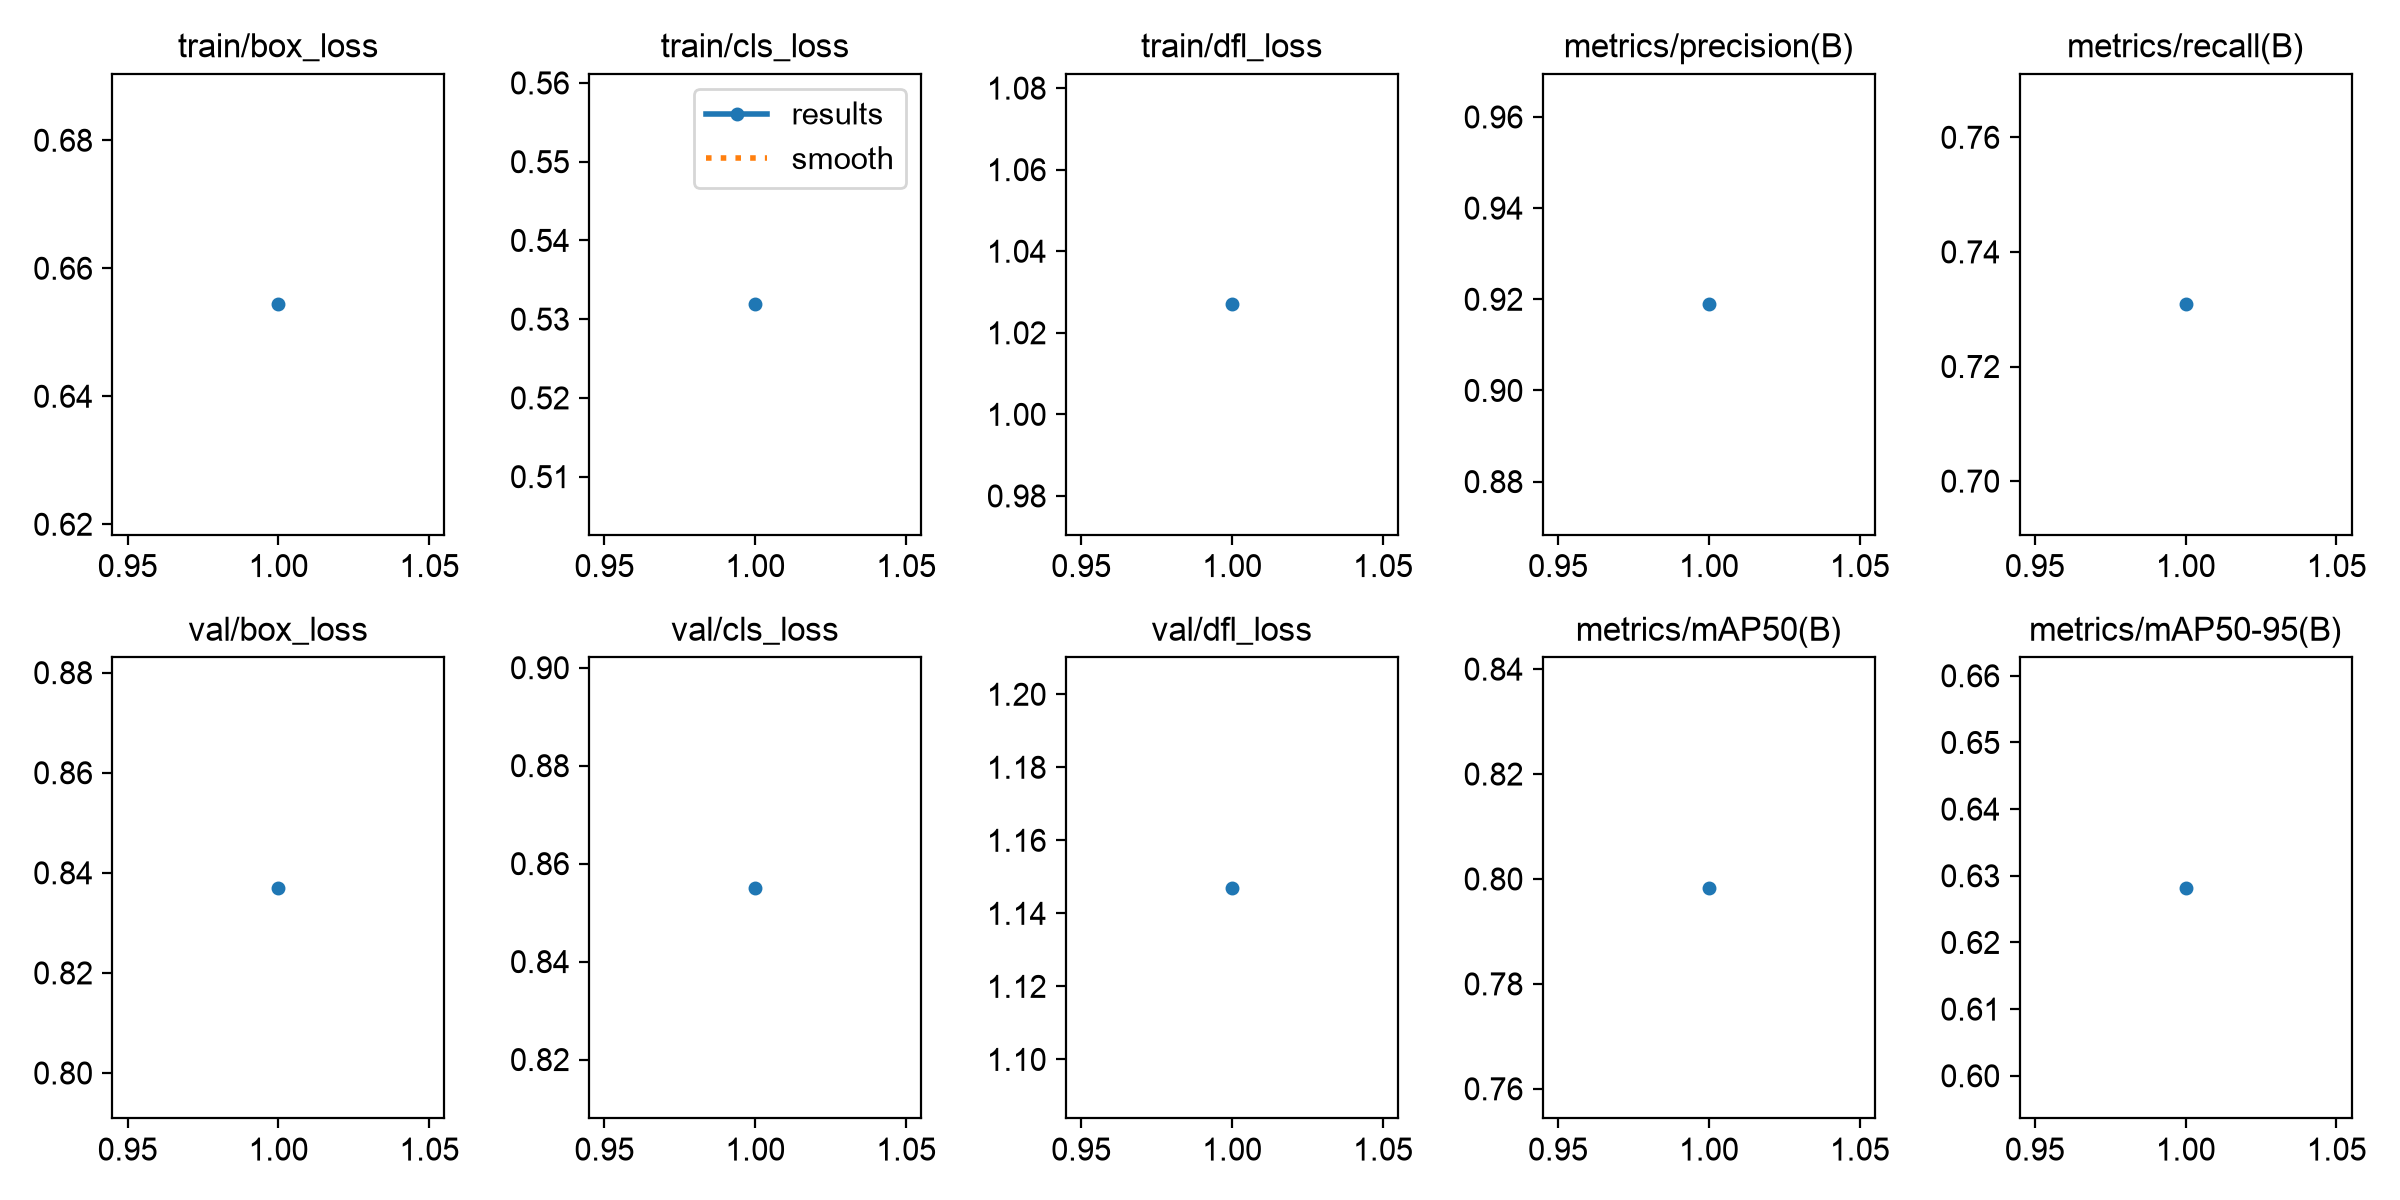

Source data for this figure (header and first rows):
epoch, time, train/box_loss, train/cls_loss, train/dfl_loss, metrics/precision(B), metrics/recall(B), metrics/mAP50(B), metrics/mAP50-95(B), val/box_loss, val/cls_loss, val/dfl_loss, lr/pg0, lr/pg1, lr/pg2
1, 169.5, 0.6544, 0.5319, 1.027, 0.9189, 0.7309, 0.7983, 0.6282, 0.837, 0.8551, 1.147, 9.51383e-05, 9.51383e-05, 9.51383e-05
